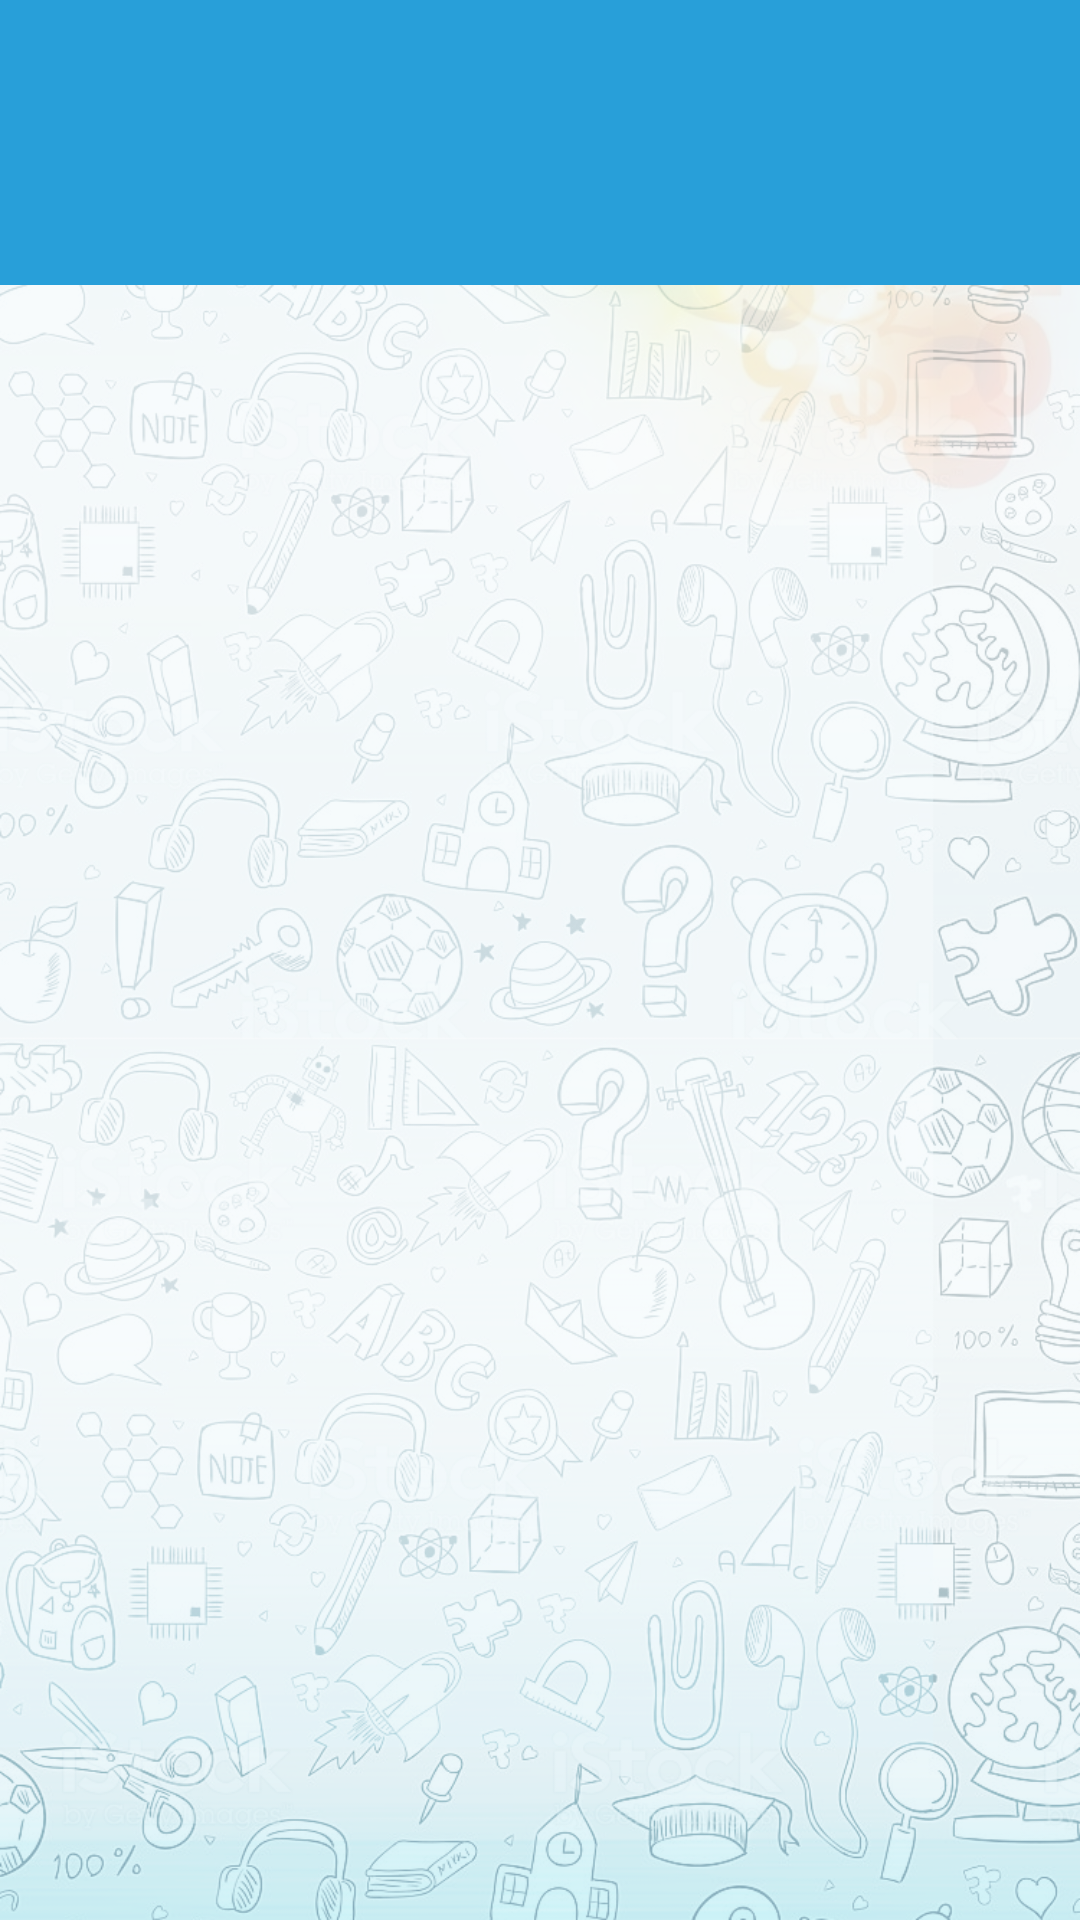

Here is an Android app screen rendered from its layout file. Give the layout XML and the strings, colors and styles it references.
<!-- AndroidManifest.xml: application theme MyTheme -->
<!-- res/layout/activity_announcement_list.xml -->
<?xml version="1.0" encoding="utf-8"?>
<RelativeLayout xmlns:android="http://schemas.android.com/apk/res/android"
    android:orientation="vertical"
    android:background="@drawable/ic_app_bg"
    android:layout_width="match_parent"
    android:layout_height="match_parent">

    <include
        android:id="@+id/header_ll"
        layout="@layout/header_toolbar"/>

    <TextView
        android:id="@+id/child_selection_tv"
        android:layout_below="@+id/header_ll"
        android:text=""
        android:textColor="@color/White"
        android:drawablePadding="@dimen/dimen5"
        android:background="@color/colorPrimary"
        android:padding="@dimen/dimen10"
        android:layout_width="match_parent"
        android:layout_height="wrap_content" />


    <android.support.v7.widget.RecyclerView
        android:id="@+id/recycle_view"
        android:layout_marginLeft="@dimen/dimen10"
        android:layout_marginRight="@dimen/dimen10"
        android:layout_above="@+id/submit_btn"
        android:background="@color/Transparent"
        android:layout_below="@+id/child_selection_tv"
        android:layout_width="match_parent"
        android:layout_height="match_parent"/>

    <TextView
        android:id="@+id/no_item_tv"
        android:textSize="@dimen/text16"
        android:textColor="@color/black"
        android:padding="@dimen/dimen10"
        android:visibility="gone"
        android:text="@string/add_class_attendance"
        android:layout_centerInParent="true"
        android:layout_width="wrap_content"
        android:layout_height="wrap_content" />

    <include
        layout="@layout/progress_dialog_loader"/>

   

</RelativeLayout>
<!-- res/layout/header_toolbar.xml (included above) -->
<?xml version="1.0" encoding="utf-8"?>
<RelativeLayout
    xmlns:android="http://schemas.android.com/apk/res/android"
    xmlns:app="http://schemas.android.com/apk/res-auto"
    android:layout_width="match_parent"
    android:id="@+id/headerll"
    app:layout_collapseMode="pin"
    app:layout_scrollFlags="scroll|exitUntilCollapsed"
    android:layout_height="wrap_content">

    <android.support.v7.widget.Toolbar
        android:id="@+id/toolbar_default"
        android:layout_width="match_parent"
        app:theme="@style/Theme.AppCompat"
        android:layout_height="56dp"
        android:background="@color/colorPrimary"
        app:popupTheme="@style/ThemeOverlay.AppCompat.Light" />

</RelativeLayout>
<!-- res/layout/progress_dialog_loader.xml (included above) -->
<?xml version="1.0" encoding="utf-8"?>
<LinearLayout xmlns:android="http://schemas.android.com/apk/res/android"
    android:layout_width="match_parent"
    android:layout_height="match_parent"
    android:background="@android:color/transparent"
    android:gravity="center"
    android:orientation="vertical">


    <ProgressBar
        android:id="@+id/progressBar"
        android:layout_width="wrap_content"
        android:progressTint="@color/colorPrimary"
        android:progressTintMode="src_atop"
        android:visibility="gone"
        android:layout_height="wrap_content"
        android:layout_gravity="center"

       />

    <View
        android:layout_width="50dp"
        android:layout_height="1dp"
        android:layout_marginTop="25dp"
        android:background="?colorPrimary"
        android:visibility="gone" />

    <TextView
        android:id="@+id/message_tv"
        android:layout_width="wrap_content"
        android:layout_height="wrap_content"
        android:layout_gravity="center_horizontal"
        android:padding="20dp"
        android:visibility="gone" />
</LinearLayout>
<!-- resources referenced by this layout -->
<resources>
  <color name="Transparent">#00000000</color>
  <color name="White">#FFFFFF</color>
  <color name="black">#000</color>
  <color name="colorPrimary">#289Fd9</color>
  <dimen name="dimen10">10dp</dimen>
  <dimen name="dimen5">5dp</dimen>
  <dimen name="text16">16sp</dimen>
  <!-- drawable ic_app_bg: png bitmap (drawable-xhdpi, 932801 bytes) -->
  <!-- drawable square_button_bg (drawable) -->
  <?xml version="1.0" encoding="utf-8"?>
  <shape xmlns:android="http://schemas.android.com/apk/res/android" >
  
  
      <gradient
          android:angle="90"
          android:startColor="#289Fd9"
          android:centerColor="#289Fd9"
          android:endColor="#289Fd9"
          ></gradient>
  
  
  </shape>
  <string name="add_class_attendance">Mark \nAttendance</string>
  <string name="done">Done</string>
  <style name="MyTheme" parent="AppTheme">
          <item name="colorPrimary">@color/colorPrimary</item>
          <item name="colorPrimaryDark">@color/colorPrimaryDark</item>
          <item name="colorControlNormal">@color/colorPrimary</item>
  
          <item name="windowActionBar">false</item>
          <item name="windowNoTitle">true</item>
          <item name="android:windowDisablePreview">true</item>
  
      </style>
  <style name="AppTheme" parent="Theme.AppCompat.Light.DarkActionBar">
          
          <item name="colorPrimary">@color/colorPrimary</item>
          <item name="colorPrimaryDark">@color/colorPrimaryDark</item>
          <item name="colorAccent">@color/colorAccent</item>
      </style>
  <color name="colorPrimaryDark">#0890B0</color>
  <color name="colorAccent">#0890B0</color>
</resources>
